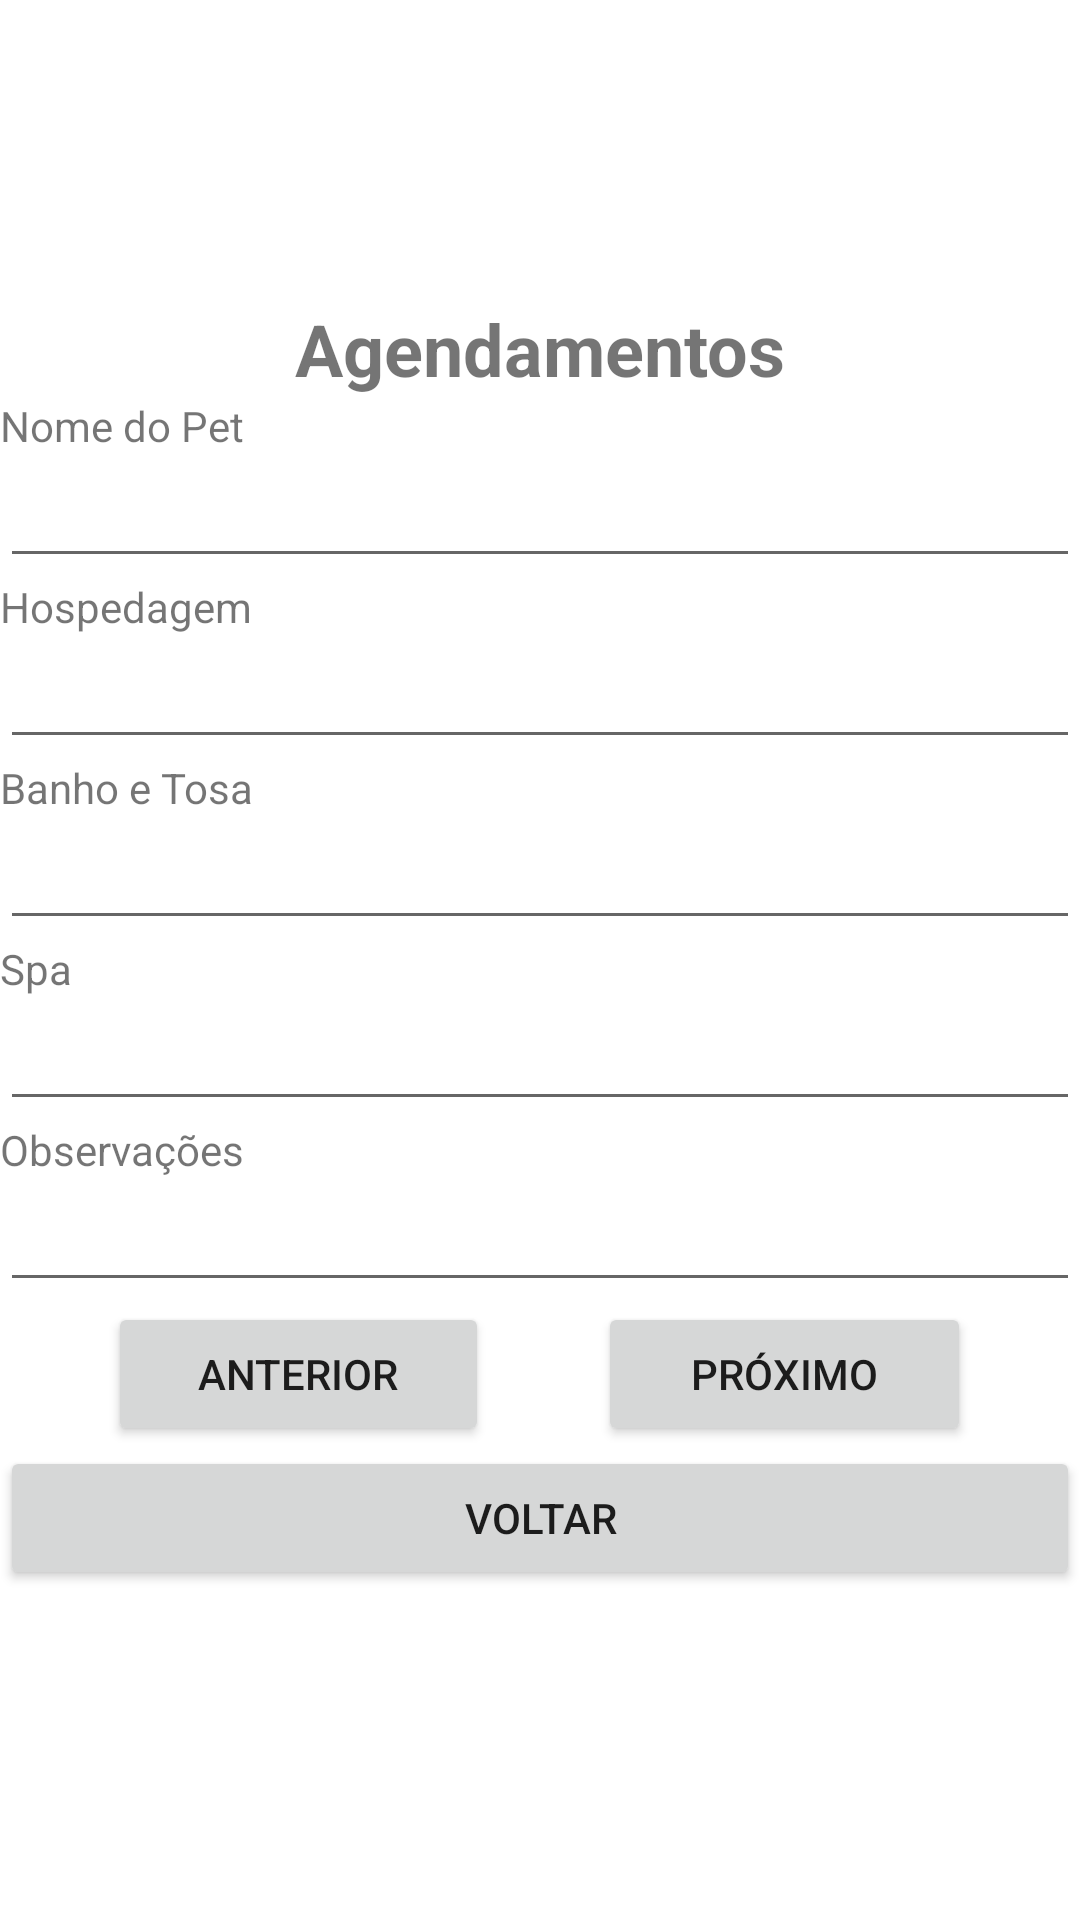

Here is an Android app screen rendered from its layout file. Give the layout XML and the strings, colors and styles it references.
<!-- AndroidManifest.xml: application theme Theme.MeuPetApplication -->
<!-- res/layout/activity_agendamento.xml -->
<?xml version="1.0" encoding="utf-8"?>
<androidx.constraintlayout.widget.ConstraintLayout xmlns:android="http://schemas.android.com/apk/res/android"
    xmlns:app="http://schemas.android.com/apk/res-auto"
    xmlns:tools="http://schemas.android.com/tools"
    android:layout_width="match_parent"
    android:layout_height="match_parent"
    tools:context=".AgendamentoActivity">

    <LinearLayout
        android:layout_width="match_parent"
        android:layout_height="match_parent"
        android:orientation="vertical">

        <TextView
            android:id="@+id/tv_titulo_consulta"
            android:layout_width="match_parent"
            android:layout_height="wrap_content"
            android:text="Agendamentos"
            android:textAlignment="center"
            android:textSize="24sp"
            android:textStyle="bold"
            android:layout_marginTop="100dp"/>

        <LinearLayout
            android:layout_width="match_parent"
            android:layout_height="wrap_content"
            android:orientation="vertical">

            <TextView
                android:id="@+id/tv_nomepet_agenda"
                android:layout_width="match_parent"
                android:layout_height="wrap_content"
                android:text="Nome do Pet" />

            <EditText
                android:id="@+id/et_nomepet_agenda"
                android:layout_width="match_parent"
                android:layout_height="wrap_content"
                android:ems="10"
                android:inputType="textPersonName" />
        </LinearLayout>

        <LinearLayout
            android:layout_width="match_parent"
            android:layout_height="wrap_content"
            android:orientation="vertical">

            <TextView
                android:id="@+id/tv_hospedagem_agenda"
                android:layout_width="match_parent"
                android:layout_height="wrap_content"
                android:text="Hospedagem" />

            <EditText
                android:id="@+id/et_hospedagem_agenda"
                android:layout_width="match_parent"
                android:layout_height="wrap_content"
                android:ems="10"
                android:inputType="textPersonName" />
        </LinearLayout>

        <LinearLayout
            android:layout_width="match_parent"
            android:layout_height="wrap_content"
            android:orientation="vertical">

            <TextView
                android:id="@+id/tv_banhotosa_agenda"
                android:layout_width="match_parent"
                android:layout_height="wrap_content"
                android:text="Banho e Tosa" />

            <EditText
                android:id="@+id/et_banhotosa_agenda"
                android:layout_width="match_parent"
                android:layout_height="wrap_content"
                android:ems="10"
                android:inputType="textPersonName" />
        </LinearLayout>

        <LinearLayout
            android:layout_width="match_parent"
            android:layout_height="wrap_content"
            android:orientation="vertical">

            <TextView
                android:id="@+id/tv_spa_agenda"
                android:layout_width="match_parent"
                android:layout_height="wrap_content"
                android:text="Spa" />

            <EditText
                android:id="@+id/et_spa_agenda"
                android:layout_width="match_parent"
                android:layout_height="wrap_content"
                android:ems="10"
                android:inputType="textPersonName" />
        </LinearLayout>

        <LinearLayout
            android:layout_width="match_parent"
            android:layout_height="wrap_content"
            android:orientation="vertical">

            <TextView
                android:id="@+id/tv_obs_agenda"
                android:layout_width="match_parent"
                android:layout_height="wrap_content"
                android:text="Observações" />

            <EditText
                android:id="@+id/et_obs_agenda"
                android:layout_width="match_parent"
                android:layout_height="wrap_content"
                android:ems="10"
                android:inputType="textPersonName" />
        </LinearLayout>

        <LinearLayout
            android:layout_width="match_parent"
            android:layout_height="wrap_content"
            android:orientation="horizontal">

            <Space
                android:layout_width="wrap_content"
                android:layout_height="wrap_content"
                android:layout_weight="1" />

            <Button
                android:id="@+id/btn_anterior"
                android:layout_width="wrap_content"
                android:layout_height="wrap_content"
                android:layout_weight="1"
                android:text="Anterior" />

            <Space
                android:layout_width="wrap_content"
                android:layout_height="wrap_content"
                android:layout_weight="1" />

            <Button
                android:id="@+id/btn_proximo"
                android:layout_width="wrap_content"
                android:layout_height="wrap_content"
                android:layout_weight="1"
                android:text="Próximo" />

            <Space
                android:layout_width="wrap_content"
                android:layout_height="wrap_content"
                android:layout_weight="1" />

        </LinearLayout>

        <LinearLayout
            android:layout_width="match_parent"
            android:layout_height="wrap_content"
            android:orientation="vertical">

            <Button
                android:id="@+id/btn_voltar_consulta"
                android:layout_width="match_parent"
                android:layout_height="wrap_content"
                android:onClick="fechar_tela_consulta"
                android:text="Voltar" />

        </LinearLayout>
    </LinearLayout>

</androidx.constraintlayout.widget.ConstraintLayout>
<!-- resources referenced by this layout -->
<resources>
  <style name="Theme.MeuPetApplication" parent="Theme.MaterialComponents.DayNight.NoActionBar">
          
          <item name="colorPrimary">@color/purple_500</item>
          <item name="colorPrimaryVariant">#60C0B5</item>
          <item name="colorOnPrimary">@color/white</item>
          
          <item name="colorSecondary">@color/teal_200</item>
          <item name="colorSecondaryVariant">@color/teal_700</item>
          <item name="colorOnSecondary">@color/black</item>
          
          <item name="android:statusBarColor">?attr/colorPrimaryVariant</item>
          
      </style>
  <!-- not gathered from this repository: default colours our renderer supplied (Android Studio template values) -->
  <color name="purple_500">#FF6200EE</color>
  <color name="teal_200">#FF03DAC5</color>
  <color name="teal_700">#FF018786</color>
  <color name="black">#FF000000</color>
  <color name="white">#FFFFFFFF</color>
</resources>
